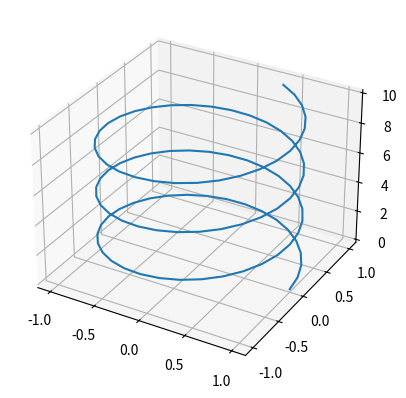

This figure's Python source:
from matplotlib import pyplot as plt
import numpy as np

ax = plt.axes(projection="3d")
z_line = np.linspace(0, 10, 100)
x_line = np.cos(2*z_line)
y_line = np.sin(2*z_line)
ax.plot3D(x_line, y_line, z_line)

plt.show()
